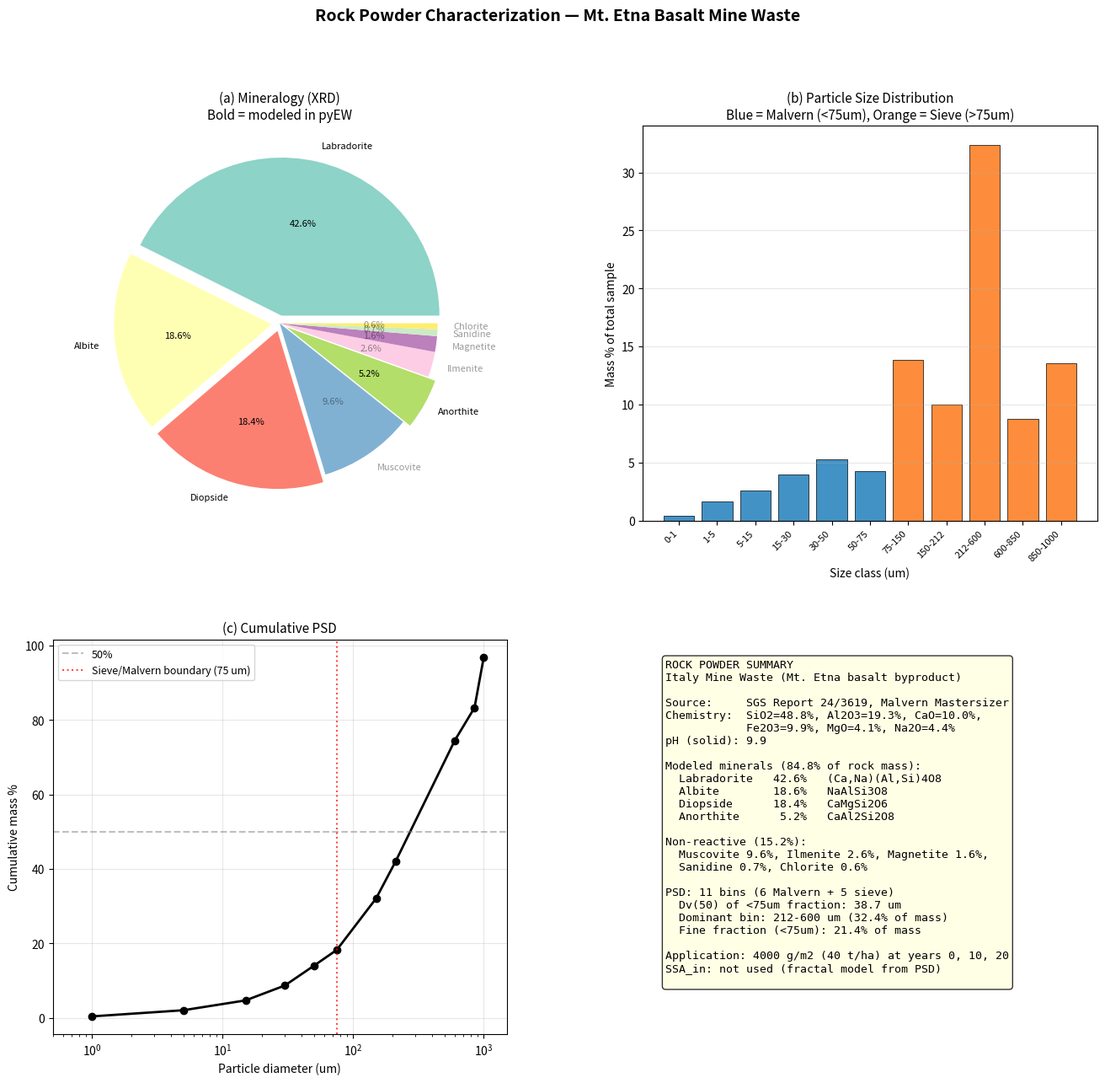

This chart was generated by the following Python code:
"""
Rock Powder Characterization — Italy Mine Waste (Mt. Etna basalt)
================================================================
This script documents and visualizes the rock powder properties
used in the EW simulation, as they would be presented in a paper.

Sources:
  - Mineralogy: SGS Report 24/3619, XRD Rietveld refinement (Table 10)
  - PSD coarse (>75um): SGS Report, sieve analysis (Table 3)
  - PSD fine (<75um): Malvern Mastersizer laser diffraction
  - Chemistry: SGS Report, XRF + ICP-OES (Tables 5-6)
"""
import numpy as np
import matplotlib.pyplot as plt
import matplotlib.gridspec as gridspec

# ══════════════════════════════════════════════════════════════════════════════
# 1. MINERALOGY (XRD, SGS Report Table 10)
# ══════════════════════════════════════════════════════════════════════════════
# Rietveld refinement of pulverised sample — mass %
mineralogy_full = {
    'Labradorite':  42.6,   # (Ca,Na)(Al,Si)4O8 — Ca-rich plagioclase
    'Albite':       18.6,   # NaAlSi3O8 — Na-rich plagioclase
    'Diopside':     18.4,   # CaMgSi2O6 — pyroxene
    'Muscovite':     9.6,   # KAl2(Si3Al)O10(OH)2 — mica (not modeled)
    'Anorthite':     5.2,   # CaAl2Si2O8 — Ca-plagioclase endmember
    'Ilmenite':      2.6,   # (Fe,Ti)2O3 — oxide (not reactive)
    'Magnetite':     1.6,   # Fe3O4 — oxide (not reactive)
    'Sanidine':      0.7,   # KAlSi3O8 — K-feldspar (not modeled)
    'Chlorite':      0.6,   # sheet silicate (not modeled)
}

# Minerals modeled in pyEW (have dissolution kinetics)
modeled = {
    'Labradorite': 42.6,
    'Albite':      18.6,
    'Diopside':    18.4,
    'Anorthite':    5.2,
}
# Total reactive fraction: 84.8%
# Non-reactive: muscovite + oxides + minor = 15.2%

# ══════════════════════════════════════════════════════════════════════════════
# 2. PARTICLE SIZE DISTRIBUTION
# ══════════════════════════════════════════════════════════════════════════════
#
# The PSD was measured in two steps:
#
# (a) DRY SIEVE ANALYSIS (SGS Report, Table 3)
#     The bulk sample (554 g) was passed through sieves at:
#     850, 600, 212, 150, 75 um
#     Each fraction was weighed → gives mass % in 5 coarse bins
#     The fraction passing 75 um (21.44% of total) was sent to laser diffraction.
#
# (b) LASER DIFFRACTION (Malvern Mastersizer, <75 um fraction)
#     Measures cumulative volume % as a function of particle diameter.
#     Result is a continuous curve from 0.01 to ~100 um.
#     Key percentiles: Dv(10)=5.47, Dv(50)=38.7, Dv(90)=83.8 um
#
# To combine them:
#   - The 5 sieve fractions give the COARSE bins directly (>75 um)
#   - The Malvern cumulative curve is discretized into FINE bins (<75 um)
#   - The Malvern % are WITHIN the <75 um fraction, so they must be
#     scaled to the total sample: mass%_total = mass%_within_fines × 0.2144
#   - The Malvern also measures some material >75 um (the tail up to ~100 um),
#     but this overlaps with the sieve 75-150 um bin, so we exclude it.

# --- (a) Sieve data: mass % of TOTAL sample ---
sieve = {
    # (lower_um, upper_um): mass % of total
    (75,   150): 13.83,
    (150,  212): 10.00,
    (212,  600): 32.39,
    (600,  850):  8.81,
    (850, 1000): 13.53,   # reported as ">850", upper bound ~1000 um
}

# --- (b) Malvern cumulative curve (selected breakpoints) ---
# These are cumulative VOLUME % WITHIN the <75 um fraction
# I choose bin edges at natural breakpoints of the cumulative curve
malvern_cumulative = {
    #  um:  cum_vol_%
    0.0:    0.00,
    1.0:    1.96,    # very fine clay-size
    5.0:    9.64,    # ~Dv(10) = 5.47 um
    15.0:  21.97,
    30.0:  40.64,    # ~near Dv(50) = 38.7 um
    50.0:  65.33,
    75.0:  85.26,    # sieve cutoff
}
fines_mass_pct = 21.44  # % of total sample that is <75 um

# Convert Malvern cumulative to differential bins, scaled to total sample
sizes = sorted(malvern_cumulative.keys())
fine_bins = []
for i in range(1, len(sizes)):
    d_lo = sizes[i-1]
    d_hi = sizes[i]
    cum_lo = malvern_cumulative[d_lo]
    cum_hi = malvern_cumulative[d_hi]
    # Differential % within fines
    diff_within_fines = cum_hi - cum_lo
    # Scale to total sample
    mass_pct_total = diff_within_fines / 100.0 * fines_mass_pct
    fine_bins.append((d_lo, d_hi, mass_pct_total))

# --- Combine fine + coarse ---
all_bins = fine_bins + [(lo, hi, pct) for (lo, hi), pct in sorted(sieve.items())]
total_recovered = sum(b[2] for b in all_bins)

# Representative diameter = geometric mean of bin edges
# d_repr = sqrt(d_lo * d_hi), in meters
# For bin starting at 0: use 0.5 um as effective lower bound
d_repr = []
psd_frac = []
for lo, hi, pct in all_bins:
    lo_eff = max(lo, 0.5)  # avoid sqrt(0)
    d_repr.append(np.sqrt(lo_eff * hi) * 1e-6)  # um -> m
    psd_frac.append(pct / total_recovered)  # normalize to sum=1

D_IN_PSD = np.array(d_repr)
PSD = np.array(psd_frac)


# ══════════════════════════════════════════════════════════════════════════════
# 3. FIGURES
# ══════════════════════════════════════════════════════════════════════════════
fig = plt.figure(figsize=(16, 14))
gs = gridspec.GridSpec(2, 2, hspace=0.3, wspace=0.3)

# --- Panel (a): Mineralogy pie chart ---
ax1 = fig.add_subplot(gs[0, 0])
labels = list(mineralogy_full.keys())
values = list(mineralogy_full.values())
colors_min = plt.cm.Set3(np.linspace(0, 1, len(labels)))
# Highlight modeled minerals
explode = [0.05 if m in modeled else 0 for m in labels]
wedges, texts, autotexts = ax1.pie(values, labels=labels, autopct='%1.1f%%',
                                     colors=colors_min, explode=explode,
                                     textprops={'fontsize': 8})
for i, m in enumerate(labels):
    if m not in modeled:
        autotexts[i].set_alpha(0.4)
        texts[i].set_alpha(0.4)
ax1.set_title('(a) Mineralogy (XRD)\nBold = modeled in pyEW', fontsize=11)

# --- Panel (b): PSD bar chart ---
ax2 = fig.add_subplot(gs[0, 1])
bin_labels = [f'{lo:.0f}-{hi:.0f}' for lo, hi, _ in all_bins]
bin_pcts = [pct for _, _, pct in all_bins]
colors_psd = ['#4292c6' if hi <= 75 else '#fd8d3c' for _, hi, _ in all_bins]
bars = ax2.bar(range(len(all_bins)), bin_pcts, color=colors_psd, edgecolor='black', linewidth=0.5)
ax2.set_xticks(range(len(all_bins)))
ax2.set_xticklabels(bin_labels, rotation=45, ha='right', fontsize=8)
ax2.set_ylabel('Mass % of total sample', fontsize=10)
ax2.set_xlabel('Size class (um)', fontsize=10)
ax2.set_title('(b) Particle Size Distribution\nBlue = Malvern (<75um), Orange = Sieve (>75um)', fontsize=11)
ax2.grid(axis='y', alpha=0.3)

# --- Panel (c): Cumulative PSD ---
ax3 = fig.add_subplot(gs[1, 0])
# Build cumulative from bins
cum_pct = np.cumsum([pct for _, _, pct in all_bins])
d_upper = [hi for _, hi, _ in all_bins]
ax3.plot(d_upper, cum_pct, 'ko-', lw=2, ms=6)
ax3.axhline(50, color='gray', ls='--', alpha=0.5, label='50%')
ax3.axvline(75, color='red', ls=':', alpha=0.7, label='Sieve/Malvern boundary (75 um)')
ax3.set_xlabel('Particle diameter (um)', fontsize=10)
ax3.set_ylabel('Cumulative mass %', fontsize=10)
ax3.set_title('(c) Cumulative PSD', fontsize=11)
ax3.set_xscale('log')
ax3.set_xlim(0.5, 1500)
ax3.grid(True, alpha=0.3)
ax3.legend(fontsize=9)

# --- Panel (d): Summary table ---
ax4 = fig.add_subplot(gs[1, 1])
ax4.axis('off')

summary = """ROCK POWDER SUMMARY
Italy Mine Waste (Mt. Etna basalt byproduct)

Source:     SGS Report 24/3619, Malvern Mastersizer
Chemistry:  SiO2=48.8%, Al2O3=19.3%, CaO=10.0%,
            Fe2O3=9.9%, MgO=4.1%, Na2O=4.4%
pH (solid): 9.9

Modeled minerals (84.8% of rock mass):
  Labradorite   42.6%   (Ca,Na)(Al,Si)4O8
  Albite        18.6%   NaAlSi3O8
  Diopside      18.4%   CaMgSi2O6
  Anorthite      5.2%   CaAl2Si2O8

Non-reactive (15.2%):
  Muscovite 9.6%, Ilmenite 2.6%, Magnetite 1.6%,
  Sanidine 0.7%, Chlorite 0.6%

PSD: 11 bins (6 Malvern + 5 sieve)
  Dv(50) of <75um fraction: 38.7 um
  Dominant bin: 212-600 um (32.4% of mass)
  Fine fraction (<75um): 21.4% of mass

Application: 4000 g/m2 (40 t/ha) at years 0, 10, 20
SSA_in: not used (fractal model from PSD)
"""
ax4.text(0.05, 0.95, summary, transform=ax4.transAxes, fontsize=9.5,
         verticalalignment='top', fontfamily='monospace',
         bbox=dict(boxstyle='round', facecolor='lightyellow', alpha=0.8))

plt.suptitle('Rock Powder Characterization — Mt. Etna Basalt Mine Waste',
             fontsize=14, fontweight='bold', y=0.98)
plt.savefig(r'C:\Users\Latitude 5511\Downloads\rock_characterization.png',
            dpi=150, bbox_inches='tight')
print('Saved: rock_characterization.png')
plt.close()
